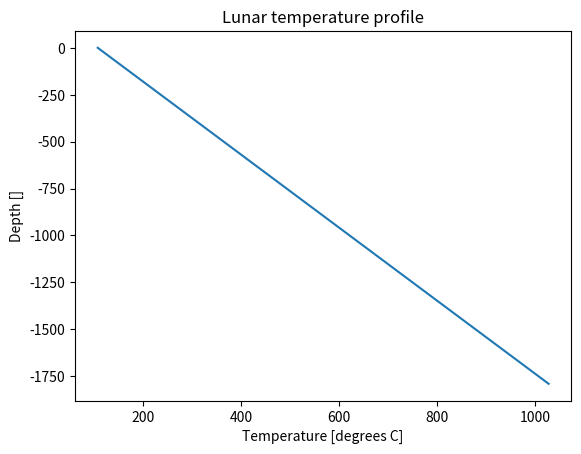

The matplotlib source for this figure:
# import the necessary libraries
from matplotlib import pyplot as pl
import math
import numpy as np

# let's define our known constants
q_m = 50 # mW/m2; note the milli-watts!
k   = 2  # W/mK
t_s = 15 # degrees C

# next, let's build a numpy array of depths from z = 0 (surface) to z = 10 km
zs = np.arange(0,11000,1000) # depths in meters

# now, using the linear geotherm equation, we can compute the expected temperature for each depth
q_m        = q_m/1000             # but first we need to convert q_m to be in W/m2!
t_by_depth = t_s + q_m/k * zs     # using the linear geotherm equation and defined variables, arrays
t_by_depth

lunar_crust_depth  = 45     # 0 to 45 km
lunar_mantle_depth = 1500   # 45 to 1500 km
lunar_core_depth   = 1737   # 1500 to 1737 km

# now we can use the linear geotherm equation with the moon constants
q_m_moon = 18      # mW/m2; 18 being the middle point between the apollo 15 and 17 measurements
t_s_moon = 107     # degrees C
k_basalt = 0.035   # W/mK

z_array_moon    = np.arange(0,1800,10) # depth in km
t_by_depth_moon = t_s_moon + (q_m_moon/1000)/k_basalt * z_array_moon # geothermal temperature in C

# here is a plotted profile:
pl.plot(t_by_depth_moon, -1*z_array_moon) # I  have multipled by -1 to visualize this is DEPTH (going down from the surface)
pl.title("Lunar temperature profile")
pl.xlabel("Temperature [degrees C]")
pl.ylabel("Depth []")

for z in z_array_moon:
    # here we use boolean logic to check if the depth is in the core, if not, ignore and keep checking
    if z > 1500:  # the depth boundary for the core in km
        t = t_s_moon + (q_m_moon/1000)/k_basalt * z   # compute using linear geotherm
        print("The predicted crustal temperature at {} km, is {:0.2f} degrees C".format(z,t))

z = 0
# here we use a while loop to check that the depth is in the crust, if not, stop the loop
while z < 45:
    t = t_s_moon + (q_m_moon/1000)/k_basalt * z
    print("The predicted core temperature at {} km, is {:0.2f} degrees C".format(z,t))
    z += 5